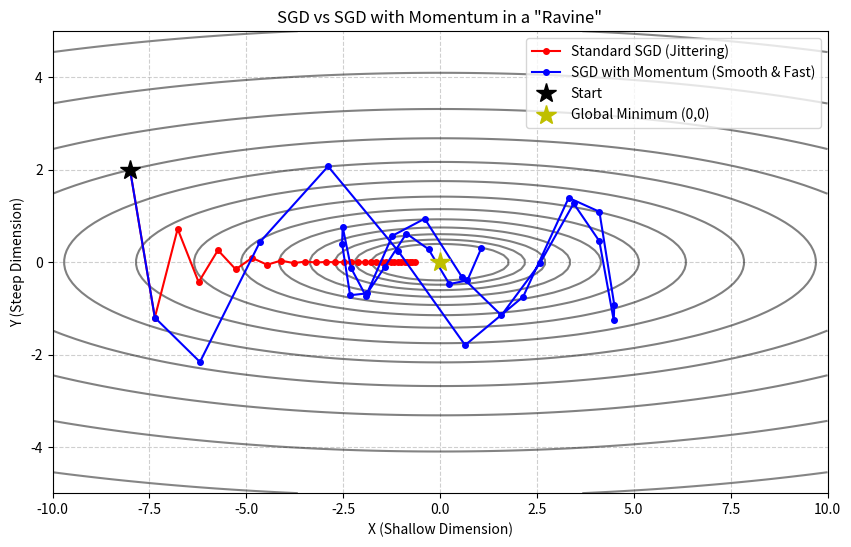

Recreate this plot in Python.
import numpy as np
import matplotlib.pyplot as plt

# 1. 定义一个具有“病态曲率”（峡谷地形）的损失函数
# f(x, y) = 0.1 * x^2 + 2 * y^2
# 在 x 方向极其平缓，在 y 方向极其陡峭
def loss_function(x, y):
    return 0.1 * x**2 + 2 * y**2

# 计算该函数的梯度
def gradient(x, y):
    dx = 0.2 * x
    dy = 4.0 * y
    return np.array([dx, dy])

# 2. 初始化超参数
learning_rate = 0.4
momentum_decay = 0.9
num_steps = 30
start_pos = np.array([-8.0, 2.0]) # 起点位置

# 3. 模拟纯 SGD 的轨迹
sgd_pos = start_pos.copy()
sgd_path = [sgd_pos.copy()]

for _ in range(num_steps):
    grad = gradient(sgd_pos[0], sgd_pos[1])
    sgd_pos -= learning_rate * grad
    sgd_path.append(sgd_pos.copy())

# 4. 模拟带动量 (Momentum) 的 SGD 轨迹
mom_pos = start_pos.copy()
mom_path = [mom_pos.copy()]
velocity = np.array([0.0, 0.0]) # 初始速度为 0

for _ in range(num_steps):
    grad = gradient(mom_pos[0], mom_pos[1])
    # 动量更新公式
    velocity = momentum_decay * velocity + grad
    mom_pos -= learning_rate * velocity
    mom_path.append(mom_pos.copy())

# 转换为 NumPy 数组方便画图
sgd_path = np.array(sgd_path)
mom_path = np.array(mom_path)

# 5. 开始绘制可视化图表
plt.figure(figsize=(10, 6))

# 绘制峡谷的等高线
x_grid, y_grid = np.meshgrid(np.linspace(-10, 10, 100), np.linspace(-5, 5, 100))
z_grid = loss_function(x_grid, y_grid)
plt.contour(x_grid, y_grid, z_grid, levels=np.logspace(-0.5, 3, 20), cmap='gray', alpha=0.5)

# 绘制两条轨迹
plt.plot(sgd_path[:, 0], sgd_path[:, 1], 'r-o', label='Standard SGD (Jittering)', markersize=4)
plt.plot(mom_path[:, 0], mom_path[:, 1], 'b-o', label='SGD with Momentum (Smooth & Fast)', markersize=4)

# 标记起点和终点（全局最优解在 [0, 0]）
plt.plot(start_pos[0], start_pos[1], 'k*', markersize=15, label='Start')
plt.plot(0, 0, 'y*', markersize=15, label='Global Minimum (0,0)')

plt.title('SGD vs SGD with Momentum in a "Ravine"')
plt.xlabel('X (Shallow Dimension)')
plt.ylabel('Y (Steep Dimension)')
plt.legend()
plt.grid(True, linestyle='--', alpha=0.6)
plt.show()
